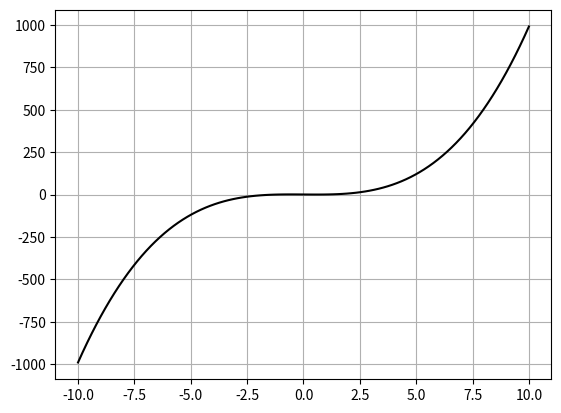
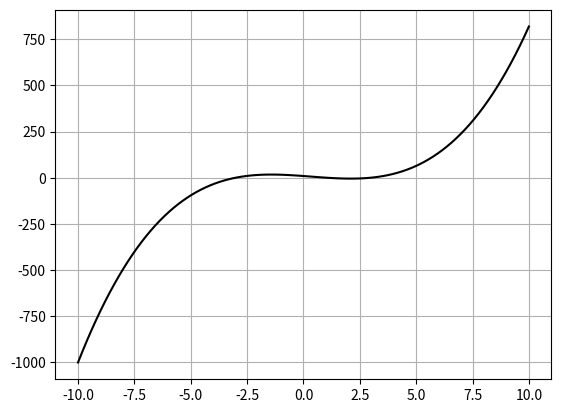
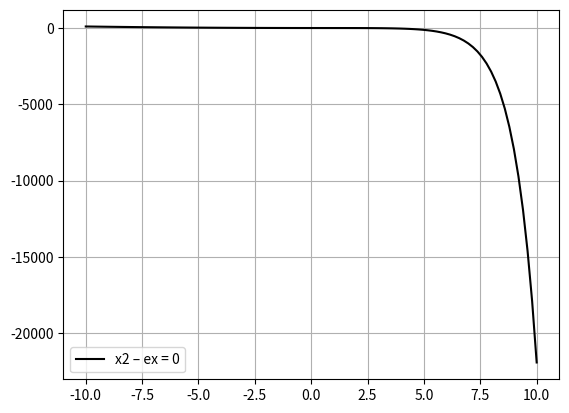
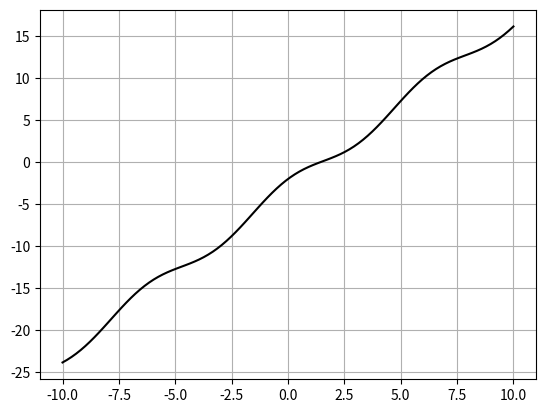

Python code for these plots, in order:

#x3 – x +1 = 0
#x3 – x2 – 9x + 9 = 0
#x2 – ex = 0
#5x – 6ln(x) – 7 = 0
#cos(x) + 2x – 3 = 0
#C точностью до 0.01.

import numpy as np
import matplotlib.pyplot as mp
import random as rd
import math


#1
x=np.linspace(-10,10,100)
new_massiv_Y=[]
fig,ax=mp.subplots()
for el in x:
    value=el**3-el+1
    new_massiv_Y.append(value)
mp.plot(x,new_massiv_Y,label="1",color='black')
mp.grid(True)
mp.show()
eps=0.01
def f(x):
   y=x**3-x+1
   return(y)
z1=-3
z2=3
def solve(f):
    d=rd.uniform(z1,z2)
    g=rd.uniform(z1,z2)
    x=rd.uniform(z1,z2)
    d_correct=z1
    g_correct=z2
    while abs(f(x))>eps:
      if f(d) * f(g) < 0:
         x=rd.uniform(d,g)
         d_correct=d
         g_correct=g
         d = rd.uniform(d, g)
         g = rd.uniform(d, g)
      else:
          d = rd.uniform(d_correct, g_correct)
          g = rd.uniform(d_correct, g_correct)
    return(x,f(x))
print('Корни первого уравнения:', solve(f))

#########2) x3 – x2 – 9x + 9 = 0


a=np.linspace(-10,10,100)
new_massiv2=[]
for el in a:
    value2=el**3-el**2-el*9+9
    new_massiv2.append(value2)
fig,ax=mp.subplots()
mp.plot(a,new_massiv2,label="(x**3-x**2-9x+9)",color='black')
mp.grid(True)
mp.show()
#-3,5   -2,5
#0,5     2
#2       3,5

def f2(x):
    y = x**3-x**2-x*9 + 9
    return (y)

z1=-3.5
z2=-2.5
print('Корни второго уравнения:', solve(f2))
z1=0.5
z2=2
print(solve(f2))
z1=2
z2=3.5
print(solve(f2))
########### 3) x2 – ex = 0
x2 = np.linspace(-10,10, 100)
y2 = x2**2 - np.exp(x2)
fig, axs = mp.subplots()
mp.plot(x2, y2, label="x2 – ex = 0", color="black")
mp.grid(True)
mp.legend()
mp.show()

def f3(x):
    y = x**2-np.exp(x)
    return (y)

z1=-2
z2=2
print('Корни третьего уравнения:', solve(f3))

##########4) 5x – 6ln(x) – 7 = 0
# x3 = np.linspace(-10,10, 100)
# y3 =  5*x3 - 6*math.log(x3) - 7
# fig, axs = mp.subplots()
# mp.plot(x3, y3, label="5x – 6ln(x) – 7 = 0", color="black")
# mp.grid(True)
# mp.legend()
# mp.show()
#
#



a=np.linspace(-10,10,100)
new_massiv5=[]
for el in a:
    value5=math.cos(el) + 2*el - 3
    new_massiv5.append(value5)
fig,ax=mp.subplots()
mp.plot(a,new_massiv5,label="(5)",color='black')
mp.grid(True)
mp.show()
#1,  2
def f5(x):
    y = math.cos(x) + 2*x - 3
    return (y)

z1=1
z2=2
print('Корни пятого уравнения:', solve(f5))